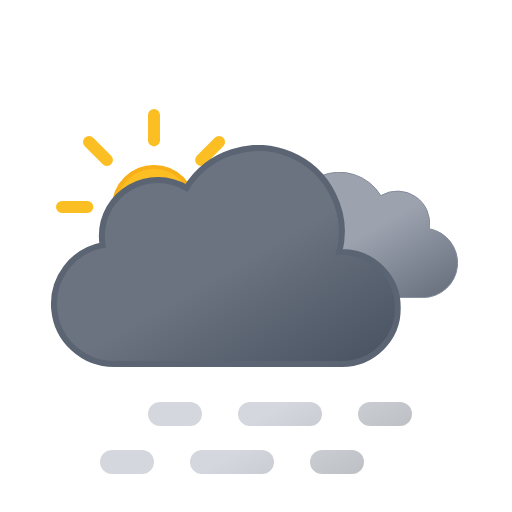
t = 0.00 s
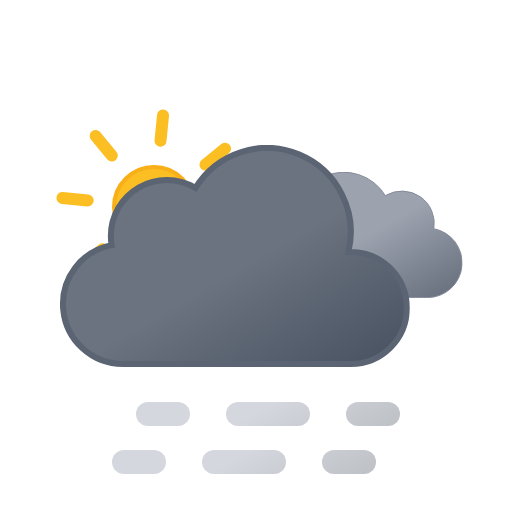
t = 0.75 s
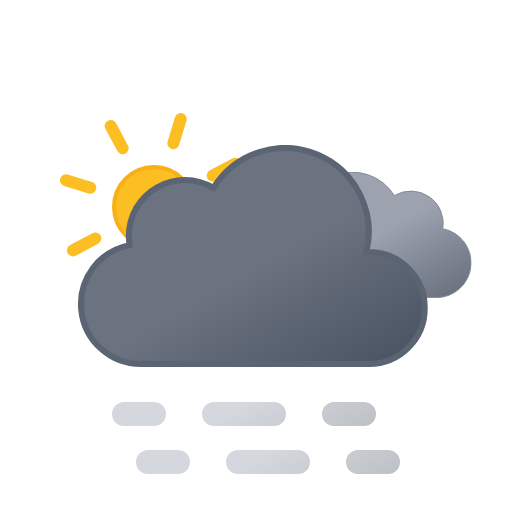
t = 2.25 s
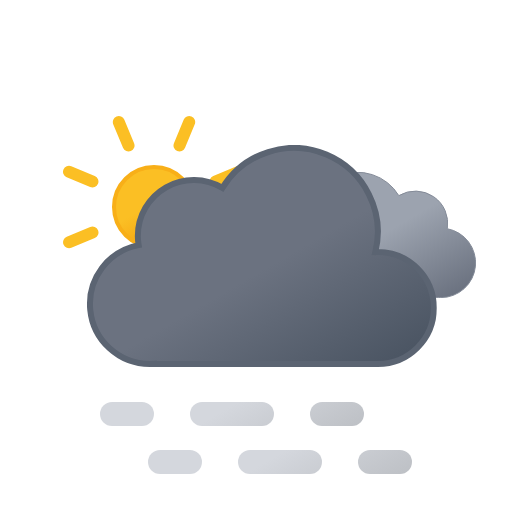
t = 3.00 s
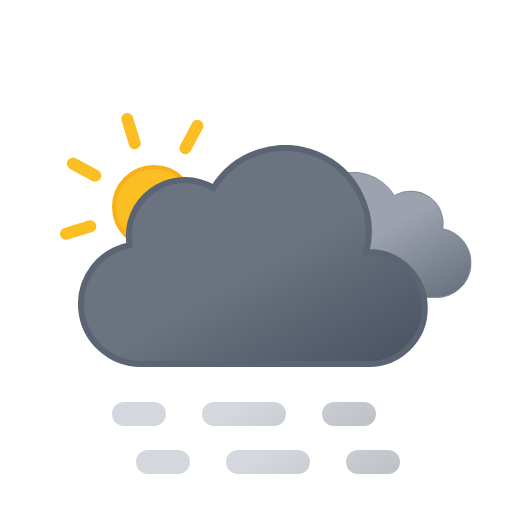
t = 3.75 s
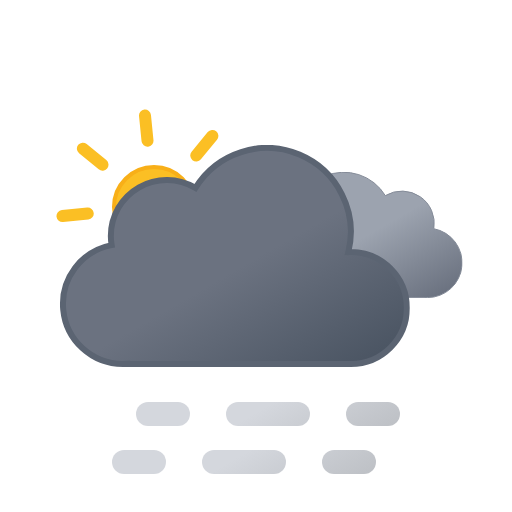
t = 5.25 s

The animated SVG that drew these frames (rendered in a browser with its animation timeline set to each time). Animation: 5 SMIL elements (animateTransform=5); one cycle of 6.00 s, repeats indefinitely.

<svg xmlns="http://www.w3.org/2000/svg" xmlns:xlink="http://www.w3.org/1999/xlink" viewBox="0 0 512 512">
    <defs>
        <linearGradient id="a" x1="52.74" y1="9.62" x2="133.36" y2="149.27" gradientUnits="userSpaceOnUse">
            <stop offset="0" stop-color="#9ca3af"/>
            <stop offset="0.45" stop-color="#9ca3af"/>
            <stop offset="1" stop-color="#6b7280"/>
        </linearGradient>
        <linearGradient id="b" x1="99.45" y1="30.68" x2="232.64" y2="261.37" gradientUnits="userSpaceOnUse">
            <stop offset="0" stop-color="#6b7280"/>
            <stop offset="0.45" stop-color="#6b7280"/>
            <stop offset="1" stop-color="#4b5563"/>
        </linearGradient>
        <linearGradient id="c" x1="17.25" y1="43.11" x2="89.25" y2="167.82" gradientUnits="userSpaceOnUse">
            <stop offset="0" stop-color="#d4d7dd"/>
            <stop offset="0.45" stop-color="#d4d7dd"/>
            <stop offset="1" stop-color="#bec1c6"/>
        </linearGradient>
        <linearGradient id="d" x1="107.25" y1="-8.85" x2="179.25" y2="115.86" xlink:href="#c"/>
        <linearGradient id="e" x1="174.75" y1="-47.82" x2="246.75" y2="76.89" xlink:href="#c"/>
        <linearGradient id="f" y1="-4.89" x2="89.25" y2="119.82" xlink:href="#c"/>
        <linearGradient id="g" x1="107.25" y1="-56.85" x2="179.25" y2="67.86" xlink:href="#c"/>
        <linearGradient id="h" x1="174.75" y1="-95.82" x2="246.75" y2="28.89" xlink:href="#c"/>
        <linearGradient id="i" x1="78" y1="63.35" x2="118" y2="132.65" gradientUnits="userSpaceOnUse">
            <stop offset="0" stop-color="#fbbf24"/>
            <stop offset="0.45" stop-color="#fbbf24"/>
            <stop offset="1" stop-color="#f59e0b"/>
        </linearGradient>
        <symbol id="k" viewBox="0 0 196 196">
            <!-- sun-core -->
            <circle cx="98" cy="98" r="40" stroke="#f8af18" stroke-miterlimit="10" stroke-width="4" fill="url(#i)"/>

            <!-- sun-rays -->
            <path d="M98,31.38V6m0,184V164.62M145.11,50.89,163.05,33M33,163.05l17.94-17.94m0-94.22L33,33m130.1,130.1-17.94-17.94M6,98H31.38M190,98H164.62" fill="none" stroke="#fbbf24" stroke-linecap="round" stroke-miterlimit="10" stroke-width="12">
                <animateTransform
                    attributeName="transform"
                    additive="sum"
                    type="rotate"
                    values="0 98 98; 45 98 98"
                    dur="6s"
                    repeatCount="indefinite"/>
            </path>
        </symbol>
        <symbol id="m" viewBox="0 0 200.26 126.12">
            <path d="M.5,93.18a32.44,32.44,0,0,0,32.44,32.44H162.69v-.12c.77,0,1.53.12,2.31.12a34.75,34.75,0,0,0,6.49-68.89A32.38,32.38,0,0,0,123,23.62,48.58,48.58,0,0,0,34.4,60.81c-.49,0-1-.07-1.46-.07A32.44,32.44,0,0,0,.5,93.18Z" stroke="#848b98" stroke-miterlimit="10" fill="url(#a)"/>
        </symbol>
        <symbol id="n" viewBox="0 0 350 222">
            <path d="M291,107c-.85,0-1.68.09-2.53.13A83.9,83.9,0,0,0,135.6,42.92,55.91,55.91,0,0,0,51,91a56.56,56.56,0,0,0,.8,9.08A60,60,0,0,0,63,219c1.35,0,2.67-.11,4-.2v.2H291a56,56,0,0,0,0-112Z" stroke="#5b6472" stroke-miterlimit="10" stroke-width="6" fill="url(#b)"/>
        </symbol>
        <symbol id="l" viewBox="0 0 398 222" overflow="visible">
            <!-- dark-cloud -->
            <use width="200.26" height="126.12" transform="translate(198 27)" xlink:href="#m">
                <animateTransform
                    attributeName="transform"
                    additive="sum"
                    type="translate"
                    values="-9 0; 9 0; -9 0"
                    dur="6s"
                    repeatCount="indefinite"/>
            </use>

            <!-- black-cloud -->
            <use width="350" height="222" xlink:href="#n">
                <animateTransform
                    attributeName="transform"
                    additive="sum"
                    type="translate"
                    values="-18 0; 18 0; -18 0"
                    dur="6s"
                    repeatCount="indefinite"/>
            </use>
        </symbol>
        <symbol id="j" viewBox="0 0 410.84 258" overflow="visible">
            <use width="196" height="196" xlink:href="#k"/>
            <use width="398" height="222" transform="translate(12.84 36)" xlink:href="#l"/>
        </symbol>
        <symbol id="o" viewBox="0 0 264 72" overflow="visible">
            <g>
                <line x1="12" y1="60" x2="42" y2="60" fill="none" stroke-linecap="round" stroke-miterlimit="10" stroke-width="24" stroke="url(#c)"/>
                <line x1="102" y1="60" x2="192" y2="60" fill="none" stroke-linecap="round" stroke-miterlimit="10" stroke-width="24" stroke-dasharray="60 60" stroke="url(#d)"/>
                <line x1="222" y1="60" x2="252" y2="60" fill="none" stroke-linecap="round" stroke-miterlimit="10" stroke-width="24" stroke="url(#e)"/>

                <animateTransform
                    attributeName="transform"
                    additive="sum"
                    type="translate"
                    values="-24 0; 24 0; -24 0"
                    dur="6s"
                    repeatCount="indefinite"/>
            </g>
            <g>
                <line x1="12" y1="12" x2="42" y2="12" fill="none" stroke-linecap="round" stroke-miterlimit="10" stroke-width="24" stroke="url(#f)"/>
                <line x1="102" y1="12" x2="192" y2="12" fill="none" stroke-linecap="round" stroke-miterlimit="10" stroke-width="24" stroke-dasharray="60 60" stroke="url(#g)"/>
                <line x1="222" y1="12" x2="252" y2="12" fill="none" stroke-linecap="round" stroke-miterlimit="10" stroke-width="24" stroke="url(#h)"/>

                <animateTransform
                    attributeName="transform"
                    additive="sum"
                    type="translate"
                    values="24 0; -24 0; 24 0"
                    dur="6s"
                    repeatCount="indefinite"/>
            </g>
        </symbol>
    </defs>
    <use width="410.84" height="258" transform="translate(56 109)" xlink:href="#j"/>
    <use width="264" height="72" transform="translate(124 402)" xlink:href="#o"/>
</svg>
